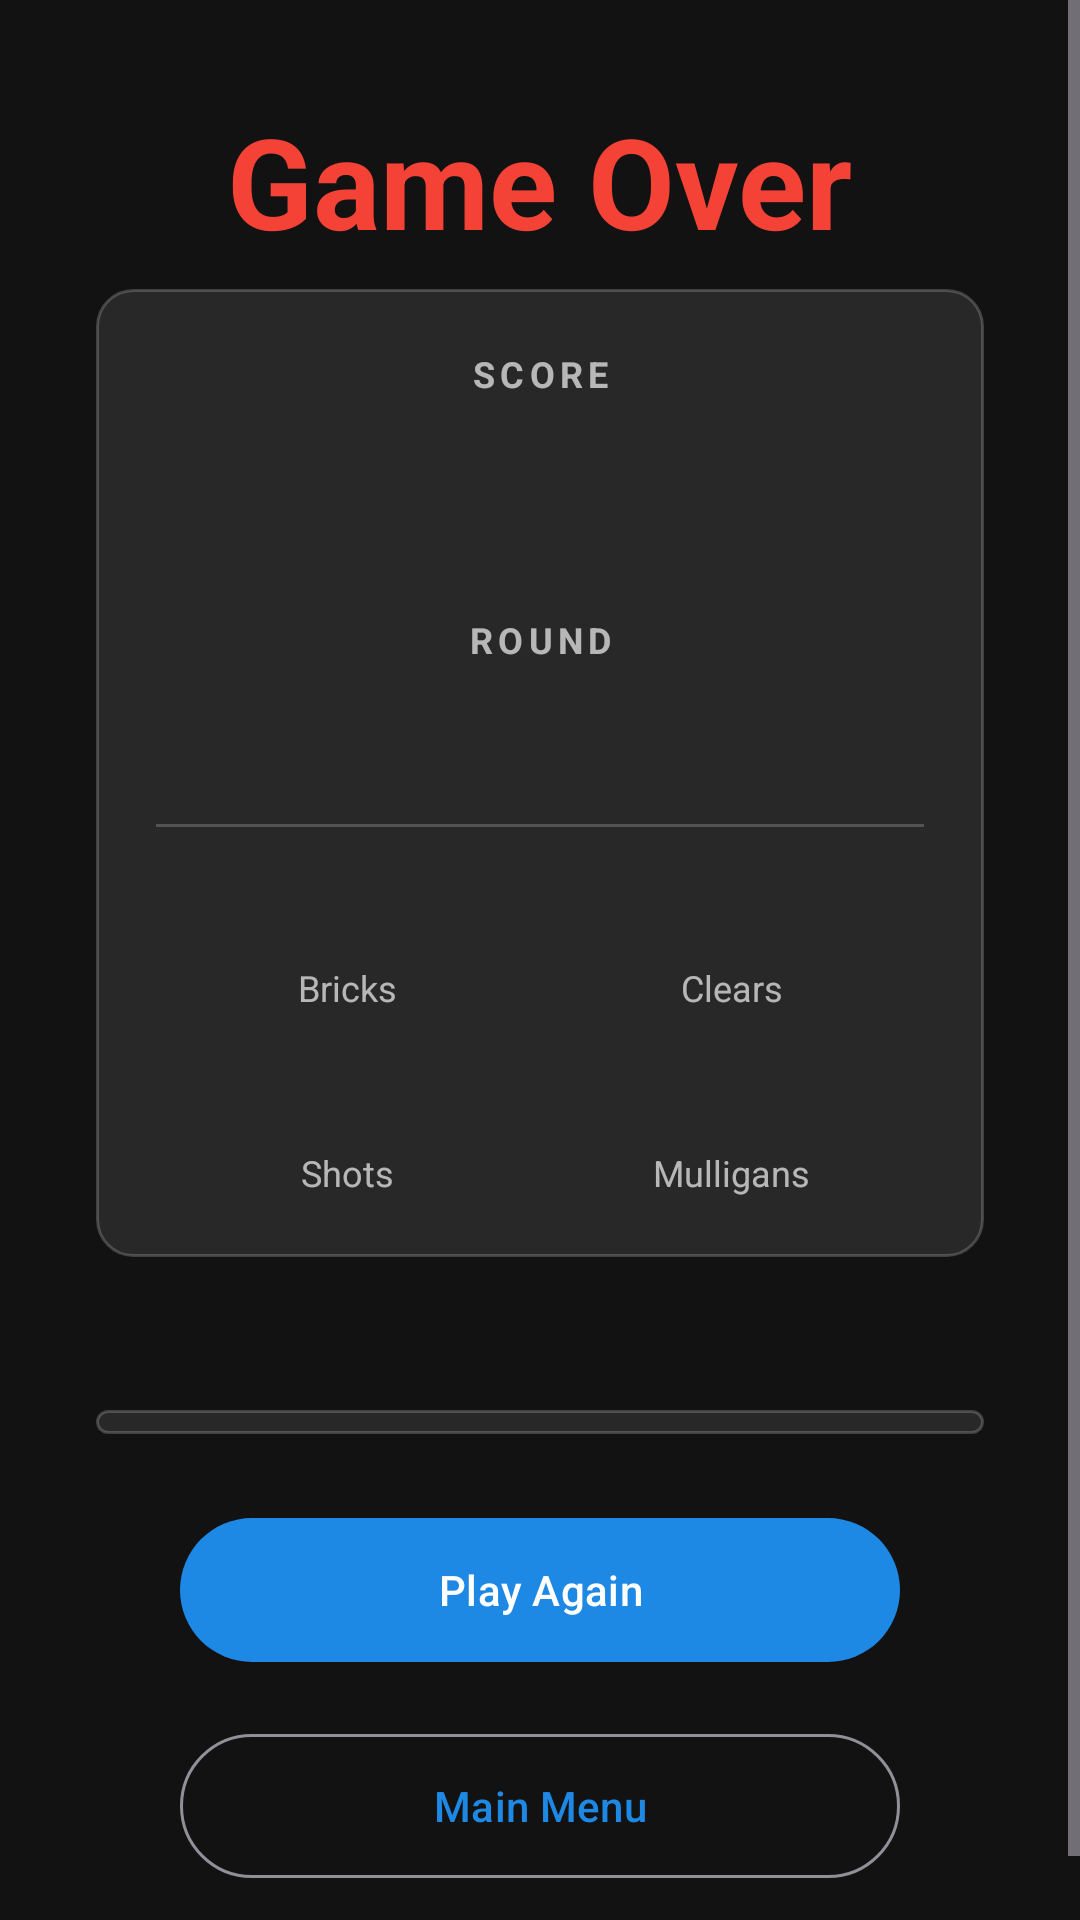

Android layout source for this screen:
<!-- AndroidManifest.xml: application theme Theme.RapidFire -->
<!-- res/layout/fragment_game_over.xml -->
<?xml version="1.0" encoding="utf-8"?>
<ScrollView xmlns:android="http://schemas.android.com/apk/res/android"
    android:layout_width="match_parent"
    android:layout_height="match_parent"
    android:fillViewport="true">

    <LinearLayout
        android:layout_width="match_parent"
        android:layout_height="wrap_content"
        android:gravity="center_horizontal"
        android:orientation="vertical"
        android:padding="@dimen/screen_padding">

        <TextView
            android:layout_width="wrap_content"
            android:layout_height="wrap_content"
            android:text="@string/game_over"
            android:textColor="@color/game_over_red"
            android:textSize="42sp"
            android:textStyle="bold"
            android:layout_marginBottom="@dimen/element_spacing" />

        
        <TextView
            android:id="@+id/tvNewHighScore"
            android:layout_width="wrap_content"
            android:layout_height="wrap_content"
            android:text="@string/new_high_score"
            android:textColor="@color/accent_gold"
            android:textSize="24sp"
            android:textStyle="bold"
            android:visibility="gone"
            android:layout_marginBottom="@dimen/text_spacing" />

        
        <TextView
            android:id="@+id/tvPlacement"
            android:layout_width="wrap_content"
            android:layout_height="wrap_content"
            android:textColor="@color/accent_gold"
            android:textSize="18sp"
            android:textStyle="bold"
            android:visibility="gone"
            android:layout_marginBottom="@dimen/item_padding" />

        
        <LinearLayout
            android:layout_width="match_parent"
            android:layout_height="wrap_content"
            android:orientation="vertical"
            android:background="@drawable/bg_stats_card"
            android:padding="20dp"
            android:layout_marginBottom="@dimen/section_spacing">

            
            <TextView
                android:layout_width="match_parent"
                android:layout_height="wrap_content"
                android:text="@string/score_label"
                android:textColor="@color/text_secondary"
                android:textSize="12sp"
                android:textStyle="bold"
                android:letterSpacing="0.15"
                android:gravity="center" />

            <TextView
                android:id="@+id/tvScore"
                android:layout_width="match_parent"
                android:layout_height="wrap_content"
                android:textColor="@color/menu_text"
                android:textSize="48sp"
                android:textStyle="bold"
                android:gravity="center" />

            <TextView
                android:layout_width="match_parent"
                android:layout_height="wrap_content"
                android:text="@string/round_label"
                android:textColor="@color/text_secondary"
                android:textSize="12sp"
                android:textStyle="bold"
                android:letterSpacing="0.15"
                android:gravity="center"
                android:layout_marginTop="@dimen/element_spacing" />

            <TextView
                android:id="@+id/tvRound"
                android:layout_width="match_parent"
                android:layout_height="wrap_content"
                android:textColor="@color/menu_text"
                android:textSize="28sp"
                android:textStyle="bold"
                android:gravity="center" />

            
            <View
                android:layout_width="match_parent"
                android:layout_height="1dp"
                android:background="@color/divider"
                android:layout_marginVertical="@dimen/item_spacing" />

            
            <LinearLayout
                android:layout_width="match_parent"
                android:layout_height="wrap_content"
                android:orientation="horizontal"
                android:baselineAligned="false">

                <LinearLayout
                    android:layout_width="0dp"
                    android:layout_height="wrap_content"
                    android:layout_weight="1"
                    android:orientation="vertical"
                    android:gravity="center">
                    <TextView
                        android:id="@+id/tvBricksDestroyed"
                        android:layout_width="wrap_content"
                        android:layout_height="wrap_content"
                        android:textColor="@color/menu_text"
                        android:textSize="22sp"
                        android:textStyle="bold" />
                    <TextView
                        android:layout_width="wrap_content"
                        android:layout_height="wrap_content"
                        android:text="@string/bricks_label"
                        android:textColor="@color/text_secondary"
                        android:textSize="12sp" />
                </LinearLayout>

                <LinearLayout
                    android:layout_width="0dp"
                    android:layout_height="wrap_content"
                    android:layout_weight="1"
                    android:orientation="vertical"
                    android:gravity="center">
                    <TextView
                        android:id="@+id/tvBoardClears"
                        android:layout_width="wrap_content"
                        android:layout_height="wrap_content"
                        android:textColor="@color/menu_text"
                        android:textSize="22sp"
                        android:textStyle="bold" />
                    <TextView
                        android:layout_width="wrap_content"
                        android:layout_height="wrap_content"
                        android:text="@string/clears_label"
                        android:textColor="@color/text_secondary"
                        android:textSize="12sp" />
                </LinearLayout>
            </LinearLayout>

            
            <LinearLayout
                android:layout_width="match_parent"
                android:layout_height="wrap_content"
                android:orientation="horizontal"
                android:layout_marginTop="@dimen/item_spacing"
                android:baselineAligned="false">

                <LinearLayout
                    android:layout_width="0dp"
                    android:layout_height="wrap_content"
                    android:layout_weight="1"
                    android:orientation="vertical"
                    android:gravity="center">
                    <TextView
                        android:id="@+id/tvShotsFired"
                        android:layout_width="wrap_content"
                        android:layout_height="wrap_content"
                        android:textColor="@color/menu_text"
                        android:textSize="22sp"
                        android:textStyle="bold" />
                    <TextView
                        android:layout_width="wrap_content"
                        android:layout_height="wrap_content"
                        android:text="@string/shots_label"
                        android:textColor="@color/text_secondary"
                        android:textSize="12sp" />
                </LinearLayout>

                <LinearLayout
                    android:layout_width="0dp"
                    android:layout_height="wrap_content"
                    android:layout_weight="1"
                    android:orientation="vertical"
                    android:gravity="center">
                    <TextView
                        android:id="@+id/tvMulligansUsed"
                        android:layout_width="wrap_content"
                        android:layout_height="wrap_content"
                        android:textColor="@color/menu_text"
                        android:textSize="22sp"
                        android:textStyle="bold" />
                    <TextView
                        android:layout_width="wrap_content"
                        android:layout_height="wrap_content"
                        android:text="@string/mulligans_label"
                        android:textColor="@color/text_secondary"
                        android:textSize="12sp" />
                </LinearLayout>
            </LinearLayout>

        </LinearLayout>

        
        <TextView
            android:id="@+id/tvLeaderboardTitle"
            android:layout_width="wrap_content"
            android:layout_height="wrap_content"
            android:textColor="@color/text_secondary"
            android:textSize="14sp"
            android:textStyle="bold"
            android:letterSpacing="0.1"
            android:layout_marginBottom="@dimen/element_spacing" />

        <LinearLayout
            android:id="@+id/leaderboardContainer"
            android:layout_width="match_parent"
            android:layout_height="wrap_content"
            android:orientation="vertical"
            android:background="@drawable/bg_stats_card"
            android:paddingVertical="4dp"
            android:layout_marginBottom="@dimen/section_spacing" />

        <com.google.android.material.button.MaterialButton
            android:id="@+id/btnPlayAgain"
            android:layout_width="@dimen/button_width"
            android:layout_height="@dimen/button_height"
            android:text="@string/play_again"
            android:layout_marginBottom="@dimen/item_spacing" />

        <com.google.android.material.button.MaterialButton
            android:id="@+id/btnMainMenu"
            style="@style/Widget.Material3.Button.OutlinedButton"
            android:layout_width="@dimen/button_width"
            android:layout_height="@dimen/button_height"
            android:text="@string/main_menu" />

    </LinearLayout>
</ScrollView>
<!-- resources referenced by this layout -->
<resources>
  <color name="accent_gold">#FFFFC828</color>
  <color name="divider">#33FFFFFF</color>
  <color name="game_over_red">#FFF44336</color>
  <color name="menu_text">#FFFFFFFF</color>
  <color name="text_secondary">#AAFFFFFF</color>
  <dimen name="button_height">56dp</dimen>
  <dimen name="button_width">240dp</dimen>
  <dimen name="element_spacing">8dp</dimen>
  <dimen name="item_padding">12dp</dimen>
  <dimen name="item_spacing">16dp</dimen>
  <dimen name="screen_padding">32dp</dimen>
  <dimen name="section_spacing">24dp</dimen>
  <dimen name="text_spacing">4dp</dimen>
  <!-- drawable bg_stats_card (drawable) -->
  <?xml version="1.0" encoding="utf-8"?>
  <shape xmlns:android="http://schemas.android.com/apk/res/android"
      android:shape="rectangle">
      <solid android:color="@color/surface_overlay" />
      <corners android:radius="12dp" />
      <stroke
          android:width="1dp"
          android:color="@color/divider" />
  </shape>
  <string name="bricks_label">Bricks</string>
  <string name="clears_label">Clears</string>
  <string name="game_over">Game Over</string>
  <string name="main_menu">Main Menu</string>
  <string name="mulligans_label">Mulligans</string>
  <string name="new_high_score">🏆 NEW HIGH SCORE! 🏆</string>
  <string name="play_again">Play Again</string>
  <string name="round_label">ROUND</string>
  <string name="score_label">SCORE</string>
  <string name="shots_label">Shots</string>
  <style name="Theme.RapidFire" parent="Theme.Material3.Dark.NoActionBar">
          <item name="colorPrimary">#FF1E88E5</item>
          <item name="colorOnPrimary">#FFFFFFFF</item>
          <item name="colorPrimaryContainer">#FF1565C0</item>
          <item name="colorSecondary">#FF26A69A</item>
          <item name="colorOnSecondary">#FFFFFFFF</item>
          <item name="android:colorBackground">#FF121212</item>
          <item name="colorSurface">#FF1E1E1E</item>
          <item name="colorOnSurface">#FFFFFFFF</item>
          <item name="android:statusBarColor">#FF000000</item>
          <item name="android:navigationBarColor">#FF000000</item>
      </style>
  <color name="surface_overlay">#18FFFFFF</color>
</resources>
